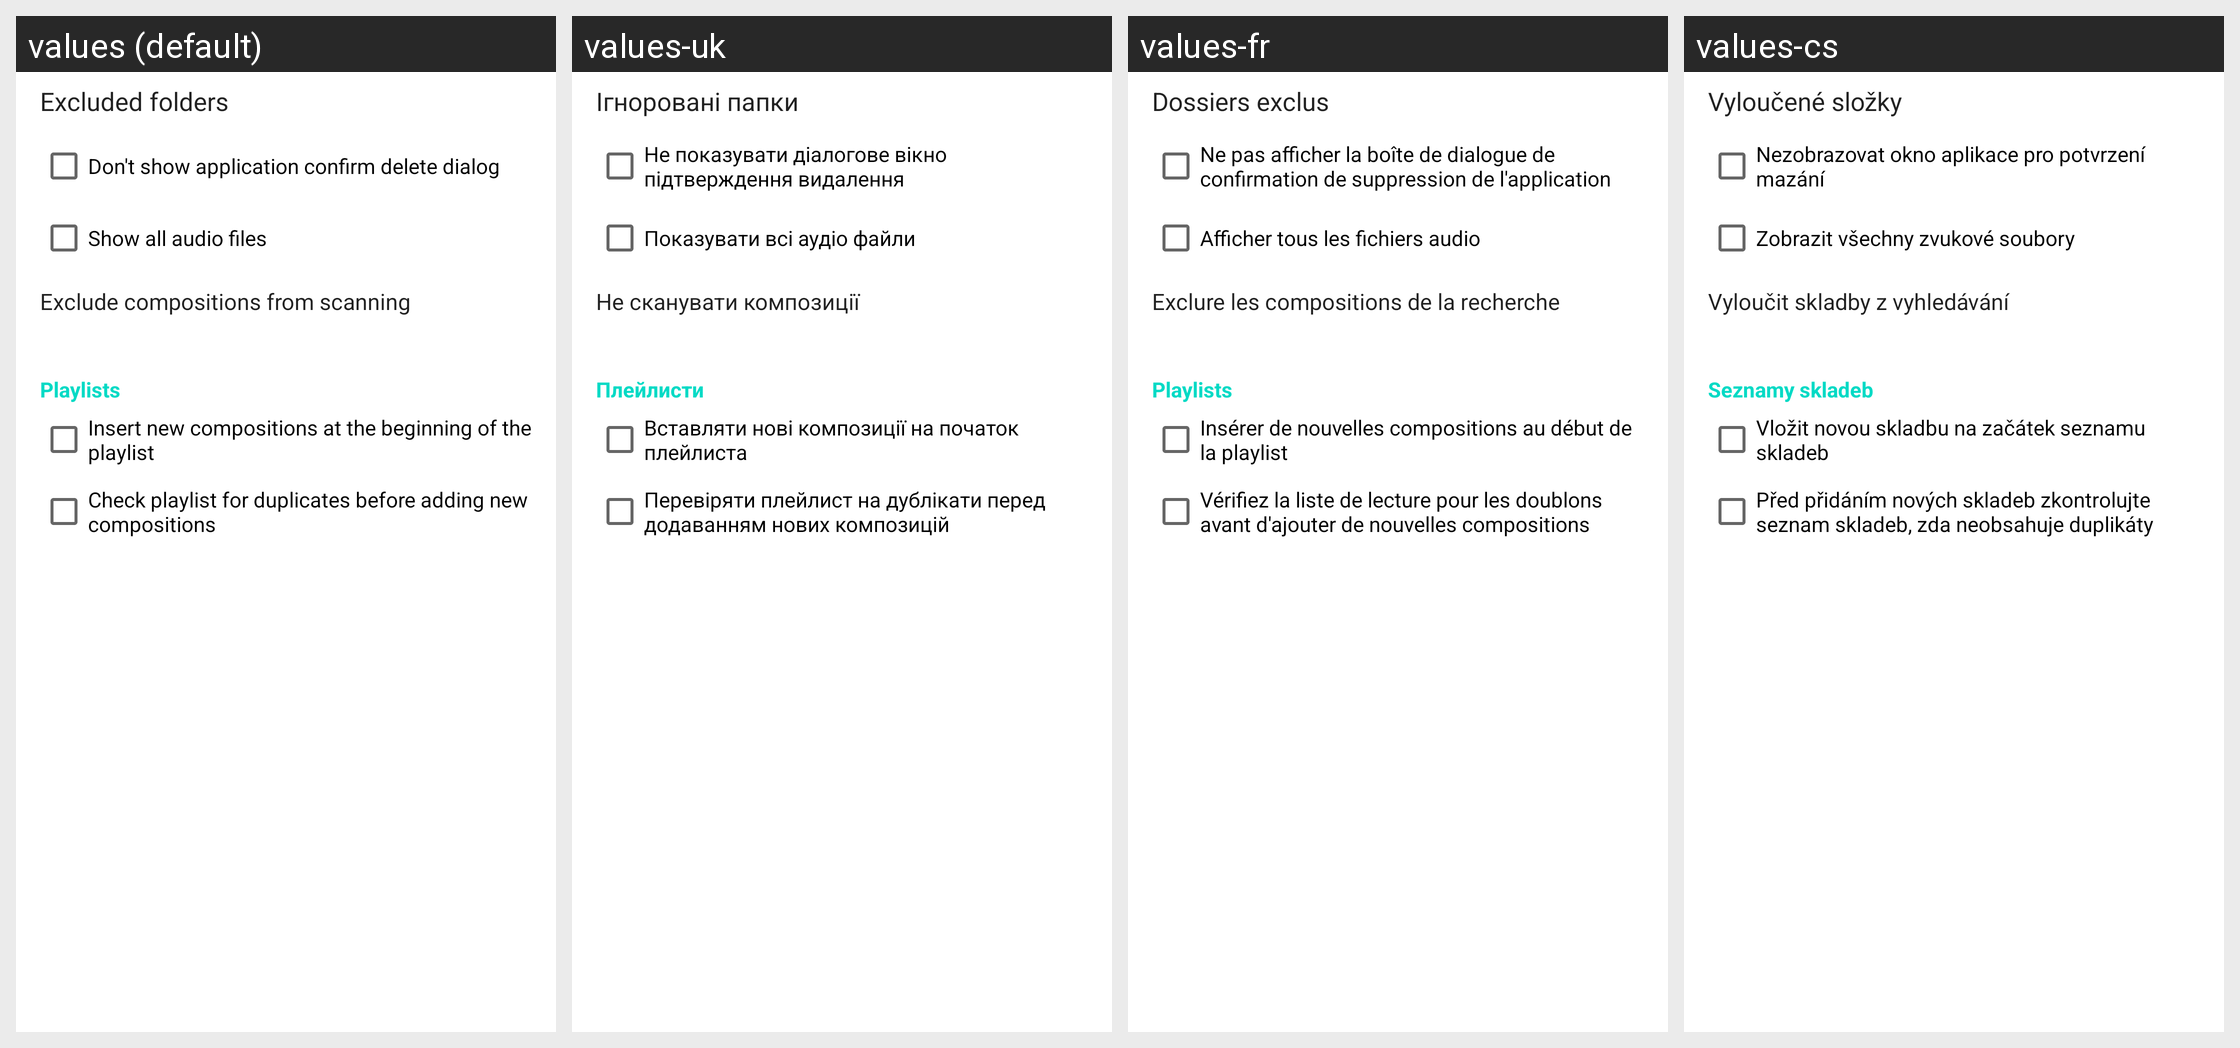

The same Android screen rendered under several of its app's locales, left to right. List the strings drawn on it with the default value and each locale's translation.
Android screen res/layout/fragment_library_settings.xml rendered under 4 locales, left to right: values (default), values-uk, values-fr, values-cs. Device: Nexus 5 (rendered at 1080×1920; each locale shown at half size, 540×960, under a caption strip naming it); theme AppTheme.
Other locales in the repository, not shown: values-be, values-de, values-el, values-es, values-in, values-ko, values-pt, values-ru, values-tr.
Strings drawn on this screen, with the default value and each locale's value (text and hints the layout hard-codes, and strings that could not be matched under every locale, appear in the picture but are not listed):

excluded_folders
  values: Excluded folders
  values-uk: Ігноровані папки
  values-fr: Dossiers exclus
  values-cs: Vyloučené složky

do_not_show_confirm_delete_dialog
  values: Don't show application confirm delete dialog
  values-uk: Не показувати діалогове вікно підтверждення видалення
  values-fr: Ne pas afficher la boîte de dialogue de confirmation de suppression de l'application
  values-cs: Nezobrazovat okno aplikace pro potvrzení mazání

show_all_audio_files
  values: Show all audio files
  values-uk: Показувати всі аудіо файли
  values-fr: Afficher tous les fichiers audio
  values-cs: Zobrazit všechny zvukové soubory

exclude_compositions_with_duration_less_than
  values: Exclude compositions from scanning
  values-uk: Не сканувати композиції
  values-fr: Exclure les compositions de la recherche
  values-cs: Vyloučit skladby z vyhledávání

play_lists
  values: Playlists
  values-uk: Плейлисти
  values-fr: Playlists
  values-cs: Seznamy skladeb

insert_to_playlist_beginning
  values: Insert new compositions at the beginning of the playlist
  values-uk: Вставляти нові композиції на початок плейлиста
  values-fr: Insérer de nouvelles compositions au début de la playlist
  values-cs: Vložit novou skladbu na začátek seznamu skladeb

check_for_duplicates
  values: Check playlist for duplicates before adding new compositions
  values-uk: Перевіряти плейлист на дублікати перед додаванням нових композицій
  values-fr: Vérifiez la liste de lecture pour les doublons avant d'ajouter de nouvelles compositions
  values-cs: Před přidáním nových skladeb zkontrolujte seznam skladeb, zda neobsahuje duplikáty
